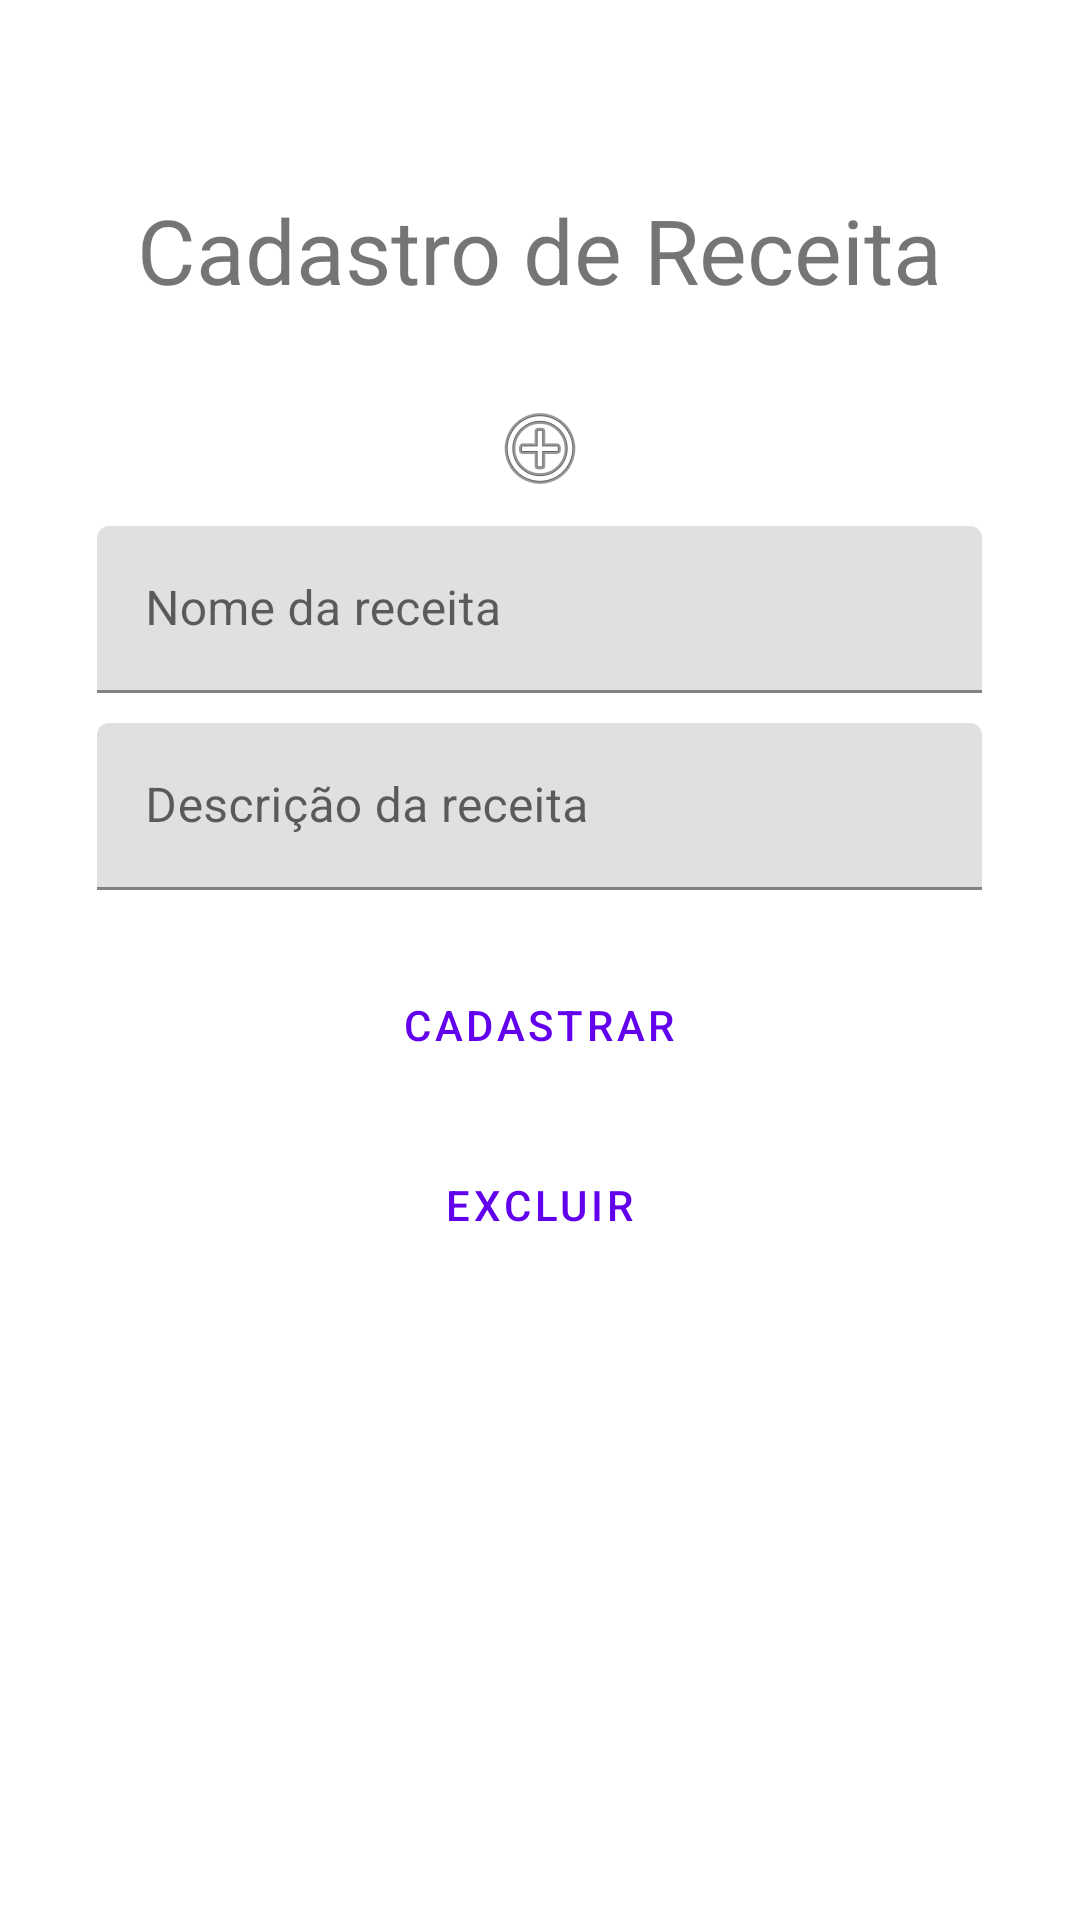

Layout XML and referenced resources for this Android screen:
<!-- AndroidManifest.xml: application theme Theme.ILuvRecipe -->
<!-- res/layout/activity_cadastro_receita.xml -->
<?xml version="1.0" encoding="utf-8"?>
<androidx.constraintlayout.widget.ConstraintLayout xmlns:android="http://schemas.android.com/apk/res/android"
    xmlns:app="http://schemas.android.com/apk/res-auto"
    xmlns:tools="http://schemas.android.com/tools"
    android:layout_width="match_parent"
    android:layout_height="match_parent"
    tools:context=".controller.CadastroReceita">

    <ScrollView
        android:layout_width="match_parent"
        android:layout_height="match_parent"
        app:layout_constraintBottom_toBottomOf="parent"
        app:layout_constraintEnd_toEndOf="parent"
        app:layout_constraintStart_toStartOf="parent"
        app:layout_constraintTop_toTopOf="parent">

        <LinearLayout
            android:id="@+id/linearLayout"
            android:layout_width="match_parent"
            android:layout_height="wrap_content"
            android:orientation="vertical">

            <TextView
                android:paddingTop="15dp"
                android:id="@+id/cadastroReceitaTitulo"
                android:layout_width="wrap_content"
                android:layout_height="wrap_content"
                android:layout_gravity="center"
                android:layout_marginTop="48dp"
                android:layout_marginBottom="20dp"
                android:text="Cadastro de Receita"
                android:textSize="30sp" />

            <ImageView
                android:id="@+id/imagemReceitaCadastro"
                android:layout_width="325dp"
                android:layout_height="wrap_content"
                android:layout_marginTop="10dp"
                android:scaleType="fitCenter"
                android:layout_gravity="center"
                app:srcCompat="@android:drawable/ic_menu_add"
                tools:srcCompat="@tools:sample/avatars" />

            <com.google.android.material.textfield.TextInputLayout
                android:id="@+id/nomeReceita"
                android:layout_width="295dp"
                android:layout_height="wrap_content"
                android:layout_gravity="center"
                android:layout_marginTop="10dp"
                android:hint="Nome da receita"
                android:textAlignment="center">

                <com.google.android.material.textfield.TextInputEditText
                    android:id="@+id/nomeReceitaCadastro"
                    android:layout_width="match_parent"
                    android:layout_height="wrap_content" />

            </com.google.android.material.textfield.TextInputLayout>

            <com.google.android.material.textfield.TextInputLayout
                android:id="@+id/descricaoReceita"
                android:layout_width="295dp"
                android:layout_height="wrap_content"
                android:layout_gravity="center"
                android:layout_marginTop="10dp"
                android:hint="Descrição da receita"
                android:textAlignment="textStart"
                tools:ignore="RtlCompat">

                <com.google.android.material.textfield.TextInputEditText
                    android:id="@+id/descricaoReceitaCadastro"
                    android:layout_width="match_parent"
                    android:layout_height="wrap_content"
                    android:inputType="textMultiLine" />

                    <Button
                        android:id="@+id/buttonCadastrar"
                        style="?attr/materialButtonOutlinedStyle"
                        android:layout_width="162dp"
                        android:layout_height="60dp"
                        android:layout_gravity="center"
                        android:layout_marginTop="15dp"
                        android:text="Cadastrar" />

                <Button
                    android:id="@+id/buttonDeletar"
                    style="?attr/materialButtonOutlinedStyle"
                    android:layout_width="162dp"
                    android:layout_height="60dp"
                    android:layout_gravity="center"
                    android:text="Excluir" />

            </com.google.android.material.textfield.TextInputLayout>



        </LinearLayout>
    </ScrollView>


</androidx.constraintlayout.widget.ConstraintLayout>
<!-- resources referenced by this layout -->
<resources>
  <style name="Theme.ILuvRecipe" parent="Theme.MaterialComponents.DayNight.DarkActionBar">
          
          <item name="colorPrimary">@color/purple_500</item>
          <item name="colorPrimaryVariant">@color/purple_700</item>
          <item name="colorOnPrimary">@color/white</item>
          
          <item name="colorSecondary">@color/teal_200</item>
          <item name="colorSecondaryVariant">@color/teal_700</item>
          <item name="colorOnSecondary">@color/black</item>
          
          <item name="android:statusBarColor" tools:targetApi="l">?attr/colorPrimaryVariant</item>
          
      </style>
  <!-- not gathered from this repository: default colours our renderer supplied (Android Studio template values) -->
  <color name="purple_500">#FF6200EE</color>
  <color name="purple_700">#FF3700B3</color>
  <color name="teal_200">#FF03DAC5</color>
  <color name="teal_700">#FF018786</color>
  <color name="black">#FF000000</color>
  <color name="white">#FFFFFFFF</color>
</resources>
